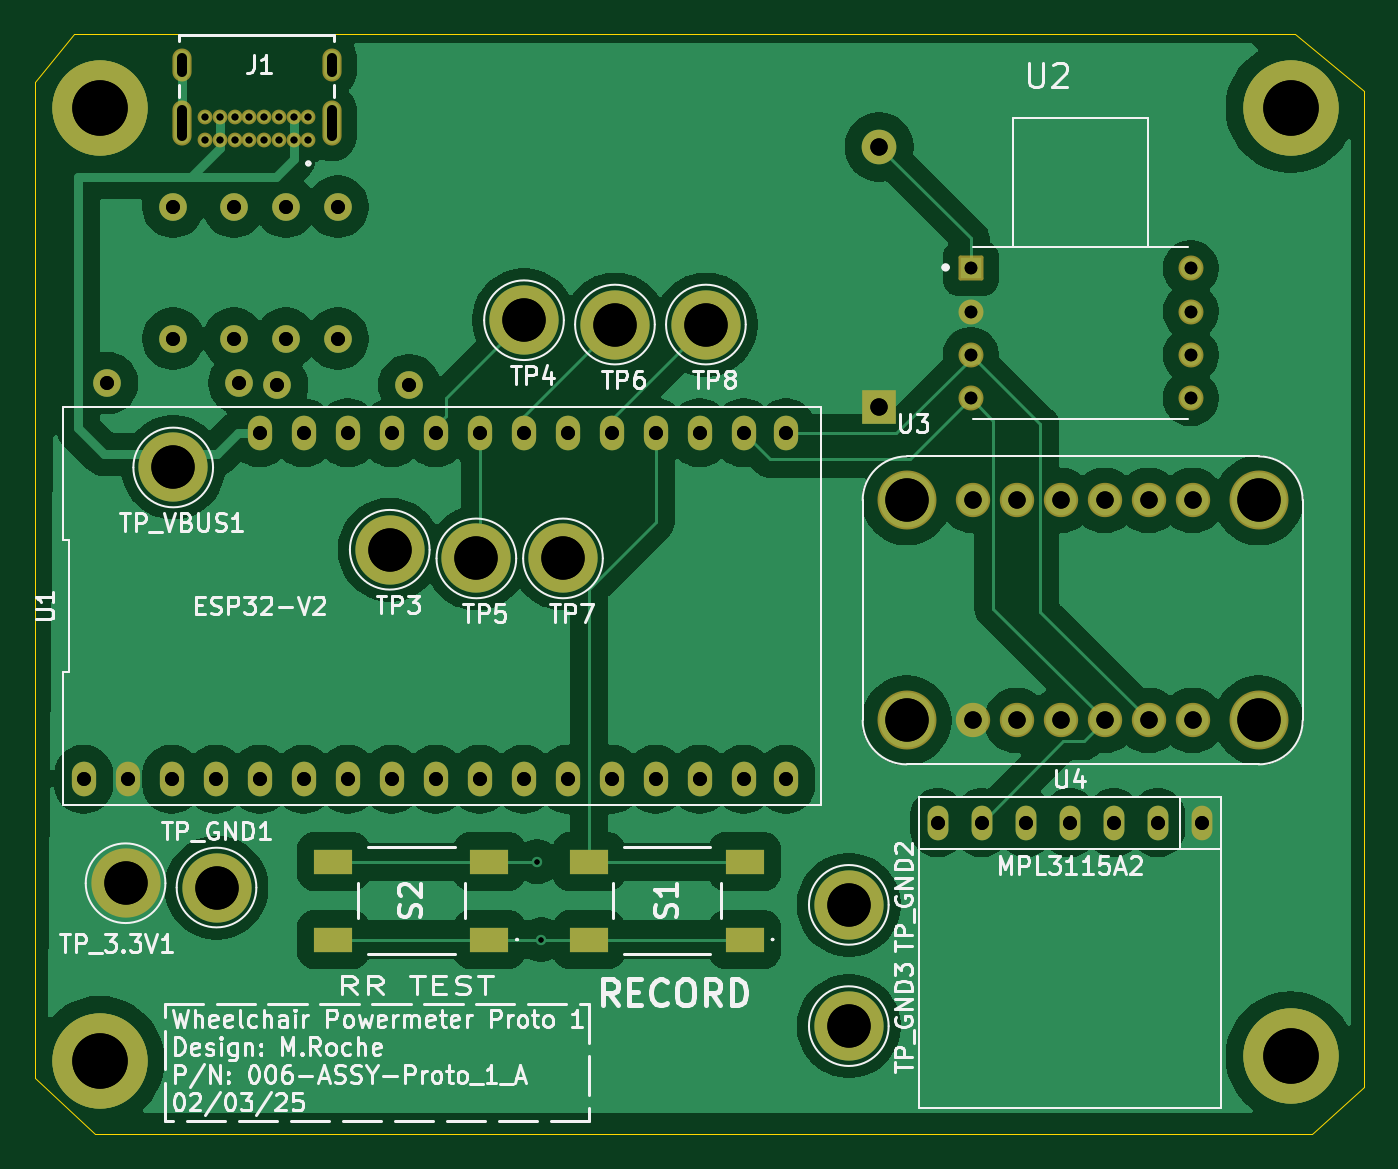
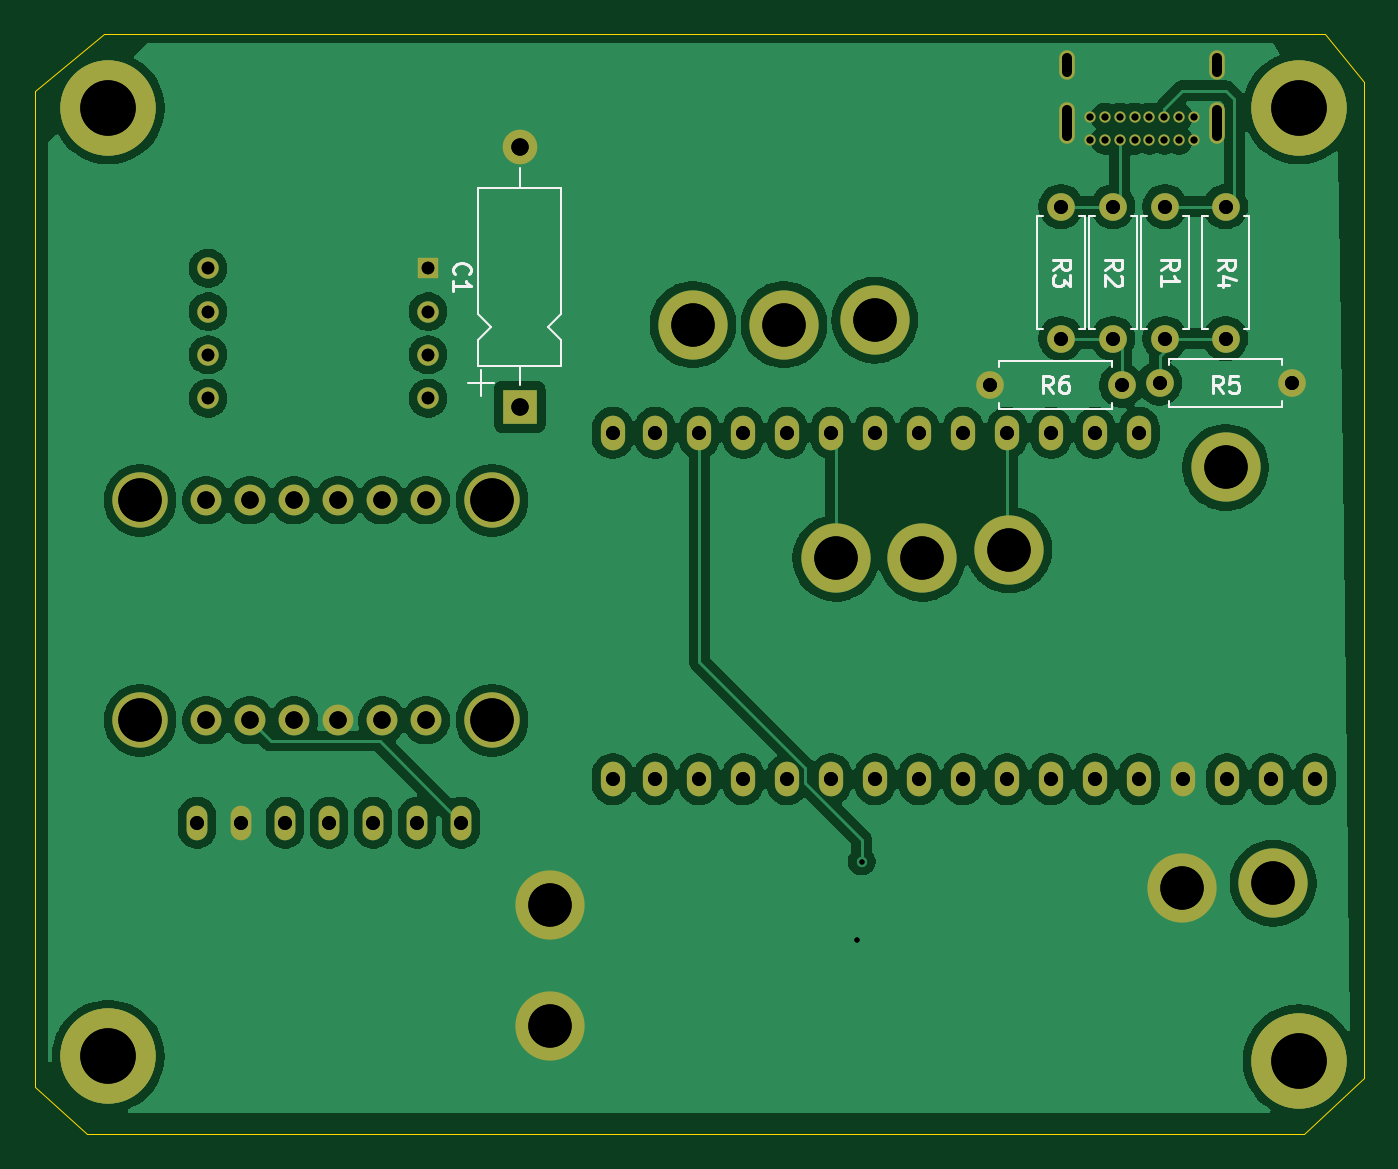
Circuit board: 12 layer files. Board 76.8 x 63.5 mm.
- bottom_copper: Wheelchair Powermeter PCB-B_Cu.gbr (138608 bytes)
- bottom_mask: Wheelchair Powermeter PCB-B_Mask.gbr (4529 bytes)
- paste: Wheelchair Powermeter PCB-B_Paste.gbr (468 bytes)
- bottom_silk: Wheelchair Powermeter PCB-B_Silkscreen.gbr (10412 bytes)
- outline: Wheelchair Powermeter PCB-Edge_Cuts.gbr (898 bytes)
- top_copper: Wheelchair Powermeter PCB-F_Cu.gbr (126031 bytes)
- top_mask: Wheelchair Powermeter PCB-F_Mask.gbr (5432 bytes)
- paste: Wheelchair Powermeter PCB-F_Paste.gbr (739 bytes)
- top_silk: Wheelchair Powermeter PCB-F_Silkscreen.gbr (81119 bytes)
- drill: Wheelchair Powermeter PCB-NPTH-drl.gbr (477 bytes)
- drill: Wheelchair Powermeter PCB-PTH-drl.gbr (4323 bytes)
- drill: Wheelchair Powermeter PCB-PTH.drl (2513 bytes)

=== bottom_copper: Wheelchair Powermeter PCB-B_Cu.gbr (138608 bytes, source omitted) ===
=== bottom_mask: Wheelchair Powermeter PCB-B_Mask.gbr ===
%TF.GenerationSoftware,KiCad,Pcbnew,9.0.0*%
%TF.CreationDate,2025-03-03T00:02:02+00:00*%
%TF.ProjectId,Wheelchair Powermeter PCB,57686565-6c63-4686-9169-7220506f7765,rev?*%
%TF.SameCoordinates,Original*%
%TF.FileFunction,Soldermask,Bot*%
%TF.FilePolarity,Negative*%
%FSLAX46Y46*%
G04 Gerber Fmt 4.6, Leading zero omitted, Abs format (unit mm)*
G04 Created by KiCad (PCBNEW 9.0.0) date 2025-03-03 00:02:02*
%MOMM*%
%LPD*%
G01*
G04 APERTURE LIST*
%ADD10O,2.000000X2.000000*%
%ADD11R,2.000000X2.000000*%
%ADD12C,4.000000*%
%ADD13C,5.500000*%
%ADD14O,1.400000X2.000000*%
%ADD15C,3.600000*%
%ADD16R,1.238000X1.238000*%
%ADD17C,1.238000*%
%ADD18C,0.650000*%
%ADD19O,0.900000X1.700000*%
%ADD20O,0.900000X2.400000*%
%ADD21C,1.600000*%
%ADD22O,1.600000X1.600000*%
%ADD23O,1.200000X2.000000*%
%ADD24C,1.778000*%
%ADD25C,3.200000*%
G04 APERTURE END LIST*
D10*
%TO.C,C1*%
X122257500Y-66250000D03*
D11*
X122257500Y-81250000D03*
%TD*%
D12*
%TO.C,TP4*%
X101750000Y-76250000D03*
%TD*%
D13*
%TO.C,*%
X77250000Y-119000000D03*
%TD*%
D12*
%TO.C,TP_GND3*%
X120500000Y-117000000D03*
%TD*%
D13*
%TO.C,*%
X77250000Y-64000000D03*
%TD*%
D14*
%TO.C,U1*%
X76325000Y-102750000D03*
X78865000Y-102750000D03*
X81405000Y-102750000D03*
X83945000Y-102750000D03*
X86485000Y-102750000D03*
X89025000Y-102750000D03*
X91565000Y-102750000D03*
X94105000Y-102750000D03*
X96645000Y-102750000D03*
X99185000Y-102750000D03*
X101725000Y-102750000D03*
X104265000Y-102750000D03*
X106805000Y-102750000D03*
X109345000Y-102750000D03*
X111885000Y-102750000D03*
X114425000Y-102750000D03*
X116875000Y-102750000D03*
X86485000Y-82750000D03*
X89025000Y-82750000D03*
X91565000Y-82750000D03*
X94105000Y-82750000D03*
X96645000Y-82750000D03*
X99185000Y-82750000D03*
X101725000Y-82750000D03*
X104265000Y-82750000D03*
X106805000Y-82750000D03*
X109345000Y-82750000D03*
X111885000Y-82750000D03*
X114425000Y-82750000D03*
X116875000Y-82750000D03*
%TD*%
D12*
%TO.C,TP8*%
X112250000Y-76500000D03*
%TD*%
%TO.C,TP_GND2*%
X120500000Y-110000000D03*
%TD*%
%TO.C,TP_VBUS1*%
X81500000Y-84750000D03*
%TD*%
D15*
%TO.C,REF3*%
X77250000Y-119000000D03*
D13*
X77250000Y-119000000D03*
%TD*%
%TO.C,*%
X146000000Y-64000000D03*
%TD*%
D15*
%TO.C,REF2*%
X146000000Y-118750000D03*
D13*
X146000000Y-118750000D03*
%TD*%
D15*
%TO.C,REF4*%
X77250000Y-64000000D03*
D13*
X77250000Y-64000000D03*
%TD*%
D12*
%TO.C,TP5*%
X99000000Y-90000000D03*
%TD*%
%TO.C,TP7*%
X104000000Y-90000000D03*
%TD*%
%TO.C,TP_GND1*%
X84000000Y-109000000D03*
%TD*%
%TO.C,TP_3.3V1*%
X78750000Y-108750000D03*
%TD*%
D16*
%TO.C,U2*%
X127537500Y-73250000D03*
D17*
X127537500Y-75750000D03*
X127537500Y-78250000D03*
X127537500Y-80750000D03*
X140237500Y-80750000D03*
X140237500Y-78250000D03*
X140237500Y-75750000D03*
X140237500Y-73250000D03*
%TD*%
D12*
%TO.C,TP6*%
X107000000Y-76500000D03*
%TD*%
D18*
%TO.C,J1*%
X89300000Y-65860000D03*
X88450000Y-65860000D03*
X87600000Y-65860000D03*
X86750000Y-65860000D03*
X85900000Y-65860000D03*
X85050000Y-65860000D03*
X84200000Y-65860000D03*
X83350000Y-65860000D03*
X83350000Y-64510000D03*
X84200000Y-64510000D03*
X85050000Y-64510000D03*
X85900000Y-64510000D03*
X86750000Y-64510000D03*
X87600000Y-64510000D03*
X88450000Y-64510000D03*
X89300000Y-64510000D03*
D19*
X90650000Y-61500000D03*
X82000000Y-61500000D03*
D20*
X90650000Y-64880000D03*
X82000000Y-64880000D03*
%TD*%
D15*
%TO.C,REF1*%
X146000000Y-64000000D03*
D13*
X146000000Y-64000000D03*
%TD*%
%TO.C,*%
X146000000Y-118750000D03*
%TD*%
D12*
%TO.C,TP3*%
X94000000Y-89500000D03*
%TD*%
D21*
%TO.C,R3*%
X91000000Y-69690000D03*
D22*
X91000000Y-77310000D03*
%TD*%
D23*
%TO.C,U4*%
X140870000Y-105250000D03*
X138330000Y-105250000D03*
X135790000Y-105250000D03*
X133250000Y-105250000D03*
X130710000Y-105250000D03*
X128170000Y-105250000D03*
X125630000Y-105250000D03*
%TD*%
D21*
%TO.C,R5*%
X85310000Y-79880000D03*
D22*
X77690000Y-79880000D03*
%TD*%
D21*
%TO.C,R4*%
X81500000Y-69690000D03*
D22*
X81500000Y-77310000D03*
%TD*%
D21*
%TO.C,R6*%
X87500000Y-80000000D03*
D22*
X95120000Y-80000000D03*
%TD*%
D21*
%TO.C,R1*%
X85000000Y-69690000D03*
D22*
X85000000Y-77310000D03*
%TD*%
D21*
%TO.C,R2*%
X88000000Y-69690000D03*
D22*
X88000000Y-77310000D03*
%TD*%
D24*
%TO.C,U3*%
X127650000Y-99350000D03*
X130190000Y-99350000D03*
X132730000Y-99350000D03*
X135270000Y-99350000D03*
X137810000Y-99350000D03*
X140350000Y-99350000D03*
X140350000Y-86650000D03*
X137810000Y-86650000D03*
X135270000Y-86650000D03*
X132730000Y-86650000D03*
X130190000Y-86650000D03*
X127650000Y-86650000D03*
D25*
X123840000Y-86650000D03*
X123840000Y-99350000D03*
X144160000Y-99350000D03*
X144160000Y-86650000D03*
%TD*%
M02*

=== paste: Wheelchair Powermeter PCB-B_Paste.gbr ===
%TF.GenerationSoftware,KiCad,Pcbnew,9.0.0*%
%TF.CreationDate,2025-03-03T00:02:02+00:00*%
%TF.ProjectId,Wheelchair Powermeter PCB,57686565-6c63-4686-9169-7220506f7765,rev?*%
%TF.SameCoordinates,Original*%
%TF.FileFunction,Paste,Bot*%
%TF.FilePolarity,Positive*%
%FSLAX46Y46*%
G04 Gerber Fmt 4.6, Leading zero omitted, Abs format (unit mm)*
G04 Created by KiCad (PCBNEW 9.0.0) date 2025-03-03 00:02:02*
%MOMM*%
%LPD*%
G01*
G04 APERTURE LIST*
G04 APERTURE END LIST*
M02*

=== bottom_silk: Wheelchair Powermeter PCB-B_Silkscreen.gbr (10412 bytes, source omitted) ===
=== outline: Wheelchair Powermeter PCB-Edge_Cuts.gbr ===
%TF.GenerationSoftware,KiCad,Pcbnew,9.0.0*%
%TF.CreationDate,2025-03-03T00:02:02+00:00*%
%TF.ProjectId,Wheelchair Powermeter PCB,57686565-6c63-4686-9169-7220506f7765,rev?*%
%TF.SameCoordinates,Original*%
%TF.FileFunction,Profile,NP*%
%FSLAX46Y46*%
G04 Gerber Fmt 4.6, Leading zero omitted, Abs format (unit mm)*
G04 Created by KiCad (PCBNEW 9.0.0) date 2025-03-03 00:02:02*
%MOMM*%
%LPD*%
G01*
G04 APERTURE LIST*
%TA.AperFunction,Profile*%
%ADD10C,0.050000*%
%TD*%
G04 APERTURE END LIST*
D10*
X73500000Y-120000000D02*
X77000000Y-123250000D01*
X150250000Y-120500000D02*
X150250000Y-63000000D01*
X75750000Y-59750000D02*
X73500000Y-62500000D01*
X73500000Y-62500000D02*
X73500000Y-120000000D01*
X146250000Y-59749508D02*
X75750000Y-59750000D01*
X77000000Y-123250000D02*
X147250000Y-123250000D01*
X147250000Y-123250000D02*
X150250000Y-120500000D01*
X146250000Y-59749508D02*
X150250000Y-63000000D01*
M02*

=== top_copper: Wheelchair Powermeter PCB-F_Cu.gbr (126031 bytes, source omitted) ===
=== top_mask: Wheelchair Powermeter PCB-F_Mask.gbr (5432 bytes, source omitted) ===
=== paste: Wheelchair Powermeter PCB-F_Paste.gbr ===
%TF.GenerationSoftware,KiCad,Pcbnew,9.0.0*%
%TF.CreationDate,2025-03-03T00:02:02+00:00*%
%TF.ProjectId,Wheelchair Powermeter PCB,57686565-6c63-4686-9169-7220506f7765,rev?*%
%TF.SameCoordinates,Original*%
%TF.FileFunction,Paste,Top*%
%TF.FilePolarity,Positive*%
%FSLAX46Y46*%
G04 Gerber Fmt 4.6, Leading zero omitted, Abs format (unit mm)*
G04 Created by KiCad (PCBNEW 9.0.0) date 2025-03-03 00:02:02*
%MOMM*%
%LPD*%
G01*
G04 APERTURE LIST*
%ADD10R,2.200000X1.400000*%
G04 APERTURE END LIST*
D10*
%TO.C,S1*%
X114500000Y-112000000D03*
X105500000Y-112000000D03*
X114500000Y-107500000D03*
X105500000Y-107500000D03*
%TD*%
%TO.C,S2*%
X99750000Y-112000000D03*
X90750000Y-112000000D03*
X99750000Y-107500000D03*
X90750000Y-107500000D03*
%TD*%
M02*

=== top_silk: Wheelchair Powermeter PCB-F_Silkscreen.gbr (81119 bytes, source omitted) ===
=== drill: Wheelchair Powermeter PCB-NPTH-drl.gbr ===
%TF.GenerationSoftware,KiCad,Pcbnew,9.0.0*%
%TF.CreationDate,2025-03-03T00:02:05+00:00*%
%TF.ProjectId,Wheelchair Powermeter PCB,57686565-6c63-4686-9169-7220506f7765,rev?*%
%TF.SameCoordinates,Original*%
%TF.FileFunction,NonPlated,1,2,NPTH*%
%TF.FilePolarity,Positive*%
%FSLAX46Y46*%
G04 Gerber Fmt 4.6, Leading zero omitted, Abs format (unit mm)*
G04 Created by KiCad (PCBNEW 9.0.0) date 2025-03-03 00:02:05*
%MOMM*%
%LPD*%
G01*
G04 APERTURE LIST*
G04 APERTURE END LIST*
M02*

=== drill: Wheelchair Powermeter PCB-PTH-drl.gbr ===
%TF.GenerationSoftware,KiCad,Pcbnew,9.0.0*%
%TF.CreationDate,2025-03-03T00:02:05+00:00*%
%TF.ProjectId,Wheelchair Powermeter PCB,57686565-6c63-4686-9169-7220506f7765,rev?*%
%TF.SameCoordinates,Original*%
%TF.FileFunction,Plated,1,2,PTH,Mixed*%
%TF.FilePolarity,Positive*%
%FSLAX46Y46*%
G04 Gerber Fmt 4.6, Leading zero omitted, Abs format (unit mm)*
G04 Created by KiCad (PCBNEW 9.0.0) date 2025-03-03 00:02:05*
%MOMM*%
%LPD*%
G01*
G04 APERTURE LIST*
%TA.AperFunction,ViaDrill*%
%ADD10C,0.300000*%
%TD*%
%TA.AperFunction,ComponentDrill*%
%ADD11C,0.400000*%
%TD*%
G04 aperture for slot hole*
%TA.AperFunction,ComponentDrill*%
%ADD12C,0.600000*%
%TD*%
%TA.AperFunction,ComponentDrill*%
%ADD13C,0.730000*%
%TD*%
%TA.AperFunction,ComponentDrill*%
%ADD14C,0.800000*%
%TD*%
%TA.AperFunction,ComponentDrill*%
%ADD15C,1.000000*%
%TD*%
%TA.AperFunction,ComponentDrill*%
%ADD16C,2.500000*%
%TD*%
%TA.AperFunction,ComponentDrill*%
%ADD17C,3.200000*%
%TD*%
G04 APERTURE END LIST*
D10*
X102500000Y-107500000D03*
X102750000Y-112000000D03*
D11*
%TO.C,J1*%
X83350000Y-64510000D03*
X83350000Y-65860000D03*
X84200000Y-64510000D03*
X84200000Y-65860000D03*
X85050000Y-64510000D03*
X85050000Y-65860000D03*
X85900000Y-64510000D03*
X85900000Y-65860000D03*
X86750000Y-64510000D03*
X86750000Y-65860000D03*
X87600000Y-64510000D03*
X87600000Y-65860000D03*
X88450000Y-64510000D03*
X88450000Y-65860000D03*
X89300000Y-64510000D03*
X89300000Y-65860000D03*
D12*
X82000000Y-61100000D02*
X82000000Y-61900000D01*
X82000000Y-64130000D02*
X82000000Y-65630000D01*
X90650000Y-61100000D02*
X90650000Y-61900000D01*
X90650000Y-64130000D02*
X90650000Y-65630000D01*
D13*
%TO.C,U2*%
X127537500Y-73250000D03*
X127537500Y-75750000D03*
X127537500Y-78250000D03*
X127537500Y-80750000D03*
X140237500Y-73250000D03*
X140237500Y-75750000D03*
X140237500Y-78250000D03*
X140237500Y-80750000D03*
D14*
%TO.C,U1*%
X76325000Y-102750000D03*
%TO.C,R5*%
X77690000Y-79880000D03*
%TO.C,U1*%
X78865000Y-102750000D03*
X81405000Y-102750000D03*
%TO.C,R4*%
X81500000Y-69690000D03*
X81500000Y-77310000D03*
%TO.C,U1*%
X83945000Y-102750000D03*
%TO.C,R1*%
X85000000Y-69690000D03*
X85000000Y-77310000D03*
%TO.C,R5*%
X85310000Y-79880000D03*
%TO.C,U1*%
X86485000Y-82750000D03*
X86485000Y-102750000D03*
%TO.C,R6*%
X87500000Y-80000000D03*
%TO.C,R2*%
X88000000Y-69690000D03*
X88000000Y-77310000D03*
%TO.C,U1*%
X89025000Y-82750000D03*
X89025000Y-102750000D03*
%TO.C,R3*%
X91000000Y-69690000D03*
X91000000Y-77310000D03*
%TO.C,U1*%
X91565000Y-82750000D03*
X91565000Y-102750000D03*
X94105000Y-82750000D03*
X94105000Y-102750000D03*
%TO.C,R6*%
X95120000Y-80000000D03*
%TO.C,U1*%
X96645000Y-82750000D03*
X96645000Y-102750000D03*
X99185000Y-82750000D03*
X99185000Y-102750000D03*
X101725000Y-82750000D03*
X101725000Y-102750000D03*
X104265000Y-82750000D03*
X104265000Y-102750000D03*
X106805000Y-82750000D03*
X106805000Y-102750000D03*
X109345000Y-82750000D03*
X109345000Y-102750000D03*
X111885000Y-82750000D03*
X111885000Y-102750000D03*
X114425000Y-82750000D03*
X114425000Y-102750000D03*
X116875000Y-82750000D03*
X116875000Y-102750000D03*
%TO.C,U4*%
X125630000Y-105250000D03*
X128170000Y-105250000D03*
X130710000Y-105250000D03*
X133250000Y-105250000D03*
X135790000Y-105250000D03*
X138330000Y-105250000D03*
X140870000Y-105250000D03*
D15*
%TO.C,C1*%
X122257500Y-66250000D03*
X122257500Y-81250000D03*
%TO.C,U3*%
X127650000Y-86650000D03*
X127650000Y-99350000D03*
X130190000Y-86650000D03*
X130190000Y-99350000D03*
X132730000Y-86650000D03*
X132730000Y-99350000D03*
X135270000Y-86650000D03*
X135270000Y-99350000D03*
X137810000Y-86650000D03*
X137810000Y-99350000D03*
X140350000Y-86650000D03*
X140350000Y-99350000D03*
D16*
%TO.C,TP_3.3V1*%
X78750000Y-108750000D03*
%TO.C,TP_VBUS1*%
X81500000Y-84750000D03*
%TO.C,TP_GND1*%
X84000000Y-109000000D03*
%TO.C,TP3*%
X94000000Y-89500000D03*
%TO.C,TP5*%
X99000000Y-90000000D03*
%TO.C,TP4*%
X101750000Y-76250000D03*
%TO.C,TP7*%
X104000000Y-90000000D03*
%TO.C,TP6*%
X107000000Y-76500000D03*
%TO.C,TP8*%
X112250000Y-76500000D03*
%TO.C,TP_GND2*%
X120500000Y-110000000D03*
%TO.C,TP_GND3*%
X120500000Y-117000000D03*
%TO.C,U3*%
X123840000Y-86650000D03*
X123840000Y-99350000D03*
X144160000Y-86650000D03*
X144160000Y-99350000D03*
D17*
%TO.C,REF4*%
X77250000Y-64000000D03*
%TO.C,REF3*%
X77250000Y-119000000D03*
%TO.C,REF1*%
X146000000Y-64000000D03*
%TO.C,REF2*%
X146000000Y-118750000D03*
M02*

=== drill: Wheelchair Powermeter PCB-PTH.drl ===
M48
; DRILL file {KiCad 9.0.0} date 2025-03-02T23:53:29+0000
; FORMAT={-:-/ absolute / metric / decimal}
; #@! TF.CreationDate,2025-03-02T23:53:29+00:00
; #@! TF.GenerationSoftware,Kicad,Pcbnew,9.0.0
; #@! TF.FileFunction,Plated,1,2,PTH
FMAT,2
METRIC
; #@! TA.AperFunction,Plated,PTH,ViaDrill
T1C0.300
; #@! TA.AperFunction,Plated,PTH,ComponentDrill
T2C0.400
; #@! TA.AperFunction,Plated,PTH,ComponentDrill
T3C0.600
; #@! TA.AperFunction,Plated,PTH,ComponentDrill
T4C0.730
; #@! TA.AperFunction,Plated,PTH,ComponentDrill
T5C0.800
; #@! TA.AperFunction,Plated,PTH,ComponentDrill
T6C1.000
; #@! TA.AperFunction,Plated,PTH,ComponentDrill
T7C2.500
; #@! TA.AperFunction,Plated,PTH,ComponentDrill
T8C3.200
%
G90
G05
T1
X102.5Y-107.5
X102.75Y-112.0
T2
X83.35Y-64.51
X83.35Y-65.86
X84.2Y-64.51
X84.2Y-65.86
X85.05Y-64.51
X85.05Y-65.86
X85.9Y-64.51
X85.9Y-65.86
X86.75Y-64.51
X86.75Y-65.86
X87.6Y-64.51
X87.6Y-65.86
X88.45Y-64.51
X88.45Y-65.86
X89.3Y-64.51
X89.3Y-65.86
T4
X127.537Y-73.25
X127.537Y-75.75
X127.537Y-78.25
X127.537Y-80.75
X140.237Y-73.25
X140.237Y-75.75
X140.237Y-78.25
X140.237Y-80.75
T5
X76.325Y-102.75
X77.69Y-79.88
X78.865Y-102.75
X81.405Y-102.75
X81.5Y-69.69
X81.5Y-77.31
X83.945Y-102.75
X85.0Y-69.69
X85.0Y-77.31
X85.31Y-79.88
X86.485Y-82.75
X86.485Y-102.75
X87.5Y-80.0
X88.0Y-69.69
X88.0Y-77.31
X89.025Y-82.75
X89.025Y-102.75
X91.0Y-69.69
X91.0Y-77.31
X91.565Y-82.75
X91.565Y-102.75
X94.105Y-82.75
X94.105Y-102.75
X95.12Y-80.0
X96.645Y-82.75
X96.645Y-102.75
X99.185Y-82.75
X99.185Y-102.75
X101.725Y-82.75
X101.725Y-102.75
X104.265Y-82.75
X104.265Y-102.75
X106.805Y-82.75
X106.805Y-102.75
X109.345Y-82.75
X109.345Y-102.75
X111.885Y-82.75
X111.885Y-102.75
X114.425Y-82.75
X114.425Y-102.75
X116.875Y-82.75
X116.875Y-102.75
X125.63Y-105.25
X128.17Y-105.25
X130.71Y-105.25
X133.25Y-105.25
X135.79Y-105.25
X138.33Y-105.25
X140.87Y-105.25
T6
X122.257Y-66.25
X122.257Y-81.25
X127.65Y-86.65
X127.65Y-99.35
X130.19Y-86.65
X130.19Y-99.35
X132.73Y-86.65
X132.73Y-99.35
X135.27Y-86.65
X135.27Y-99.35
X137.81Y-86.65
X137.81Y-99.35
X140.35Y-86.65
X140.35Y-99.35
T7
X78.75Y-108.75
X81.5Y-84.75
X84.0Y-109.0
X94.0Y-89.5
X99.0Y-90.0
X101.75Y-76.25
X104.0Y-90.0
X107.0Y-76.5
X112.25Y-76.5
X120.5Y-110.0
X120.5Y-117.0
X123.84Y-86.65
X123.84Y-99.35
X144.16Y-86.65
X144.16Y-99.35
T8
X77.25Y-64.0
X77.25Y-119.0
X146.0Y-64.0
X146.0Y-118.75
T3
G00X82.0Y-61.9
M15
G01X82.0Y-61.1
M16
G05
G00X82.0Y-65.63
M15
G01X82.0Y-64.13
M16
G05
G00X90.65Y-61.9
M15
G01X90.65Y-61.1
M16
G05
G00X90.65Y-65.63
M15
G01X90.65Y-64.13
M16
G05
M30
